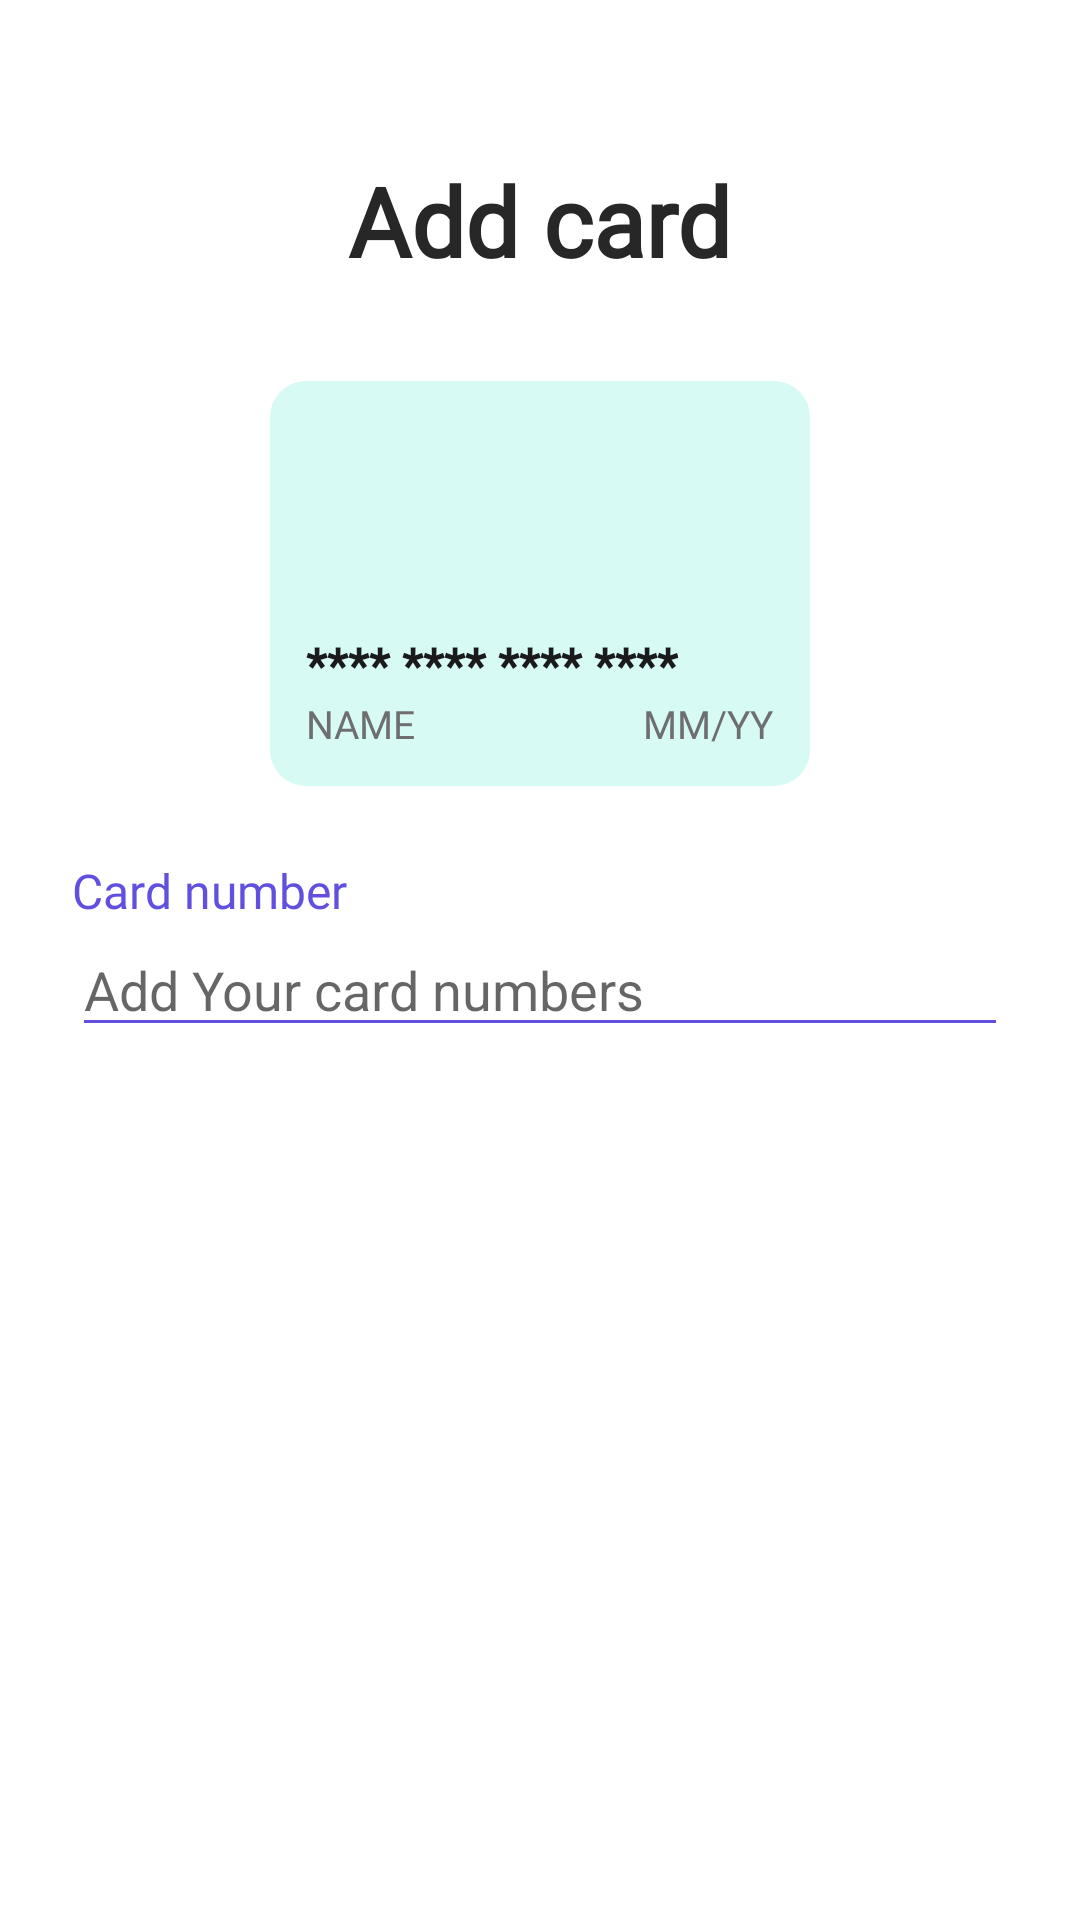

Android layout source for this screen:
<!-- AndroidManifest.xml: application theme Theme.NoAppBar -->
<!-- res/layout/dialog_profile_add_card.xml -->
<?xml version="1.0" encoding="utf-8"?>
<androidx.constraintlayout.widget.ConstraintLayout xmlns:android="http://schemas.android.com/apk/res/android"
    xmlns:app="http://schemas.android.com/apk/res-auto"
    android:layout_width="match_parent"
    android:layout_height="match_parent"
    android:layout_marginBottom="32dp">

    <ImageView
        android:id="@+id/dialogPill"
        android:layout_width="50dp"
        android:layout_height="6dp"
        android:layout_marginBottom="30dp"
        android:src="@drawable/bg_rounded_rect_sm_borderless"
        app:layout_constraintEnd_toEndOf="parent"
        app:layout_constraintStart_toStartOf="parent"
        app:layout_constraintTop_toTopOf="parent" />

    <androidx.constraintlayout.widget.ConstraintLayout
        android:id="@+id/dialogLayout"
        android:layout_width="match_parent"
        android:layout_height="match_parent"
        android:layout_marginTop="20dp"
        android:background="@drawable/bg_dialog_rounded_top"
        app:layout_constraintTop_toBottomOf="@id/dialogPill">

        <TextView
            android:id="@+id/addCardTitle"
            style="@style/H2"
            android:layout_width="wrap_content"
            android:layout_height="wrap_content"
            android:layout_marginTop="32dp"
            android:text="@string/common.addCard"
            app:layout_constraintEnd_toEndOf="parent"
            app:layout_constraintStart_toStartOf="parent"
            app:layout_constraintTop_toTopOf="parent" />

        <FrameLayout
            android:id="@+id/cardContainerFront"
            android:layout_width="match_parent"
            android:layout_height="wrap_content"
            app:layout_constraintEnd_toEndOf="parent"
            app:layout_constraintStart_toStartOf="parent"
            app:layout_constraintTop_toBottomOf="@id/addCardTitle">

            <include
                android:id="@+id/cardContainerFrontSide"
                layout="@layout/item_card_frontside"
                android:layout_width="match_parent"
                android:layout_height="match_parent" />
        </FrameLayout>

        <FrameLayout
            android:id="@+id/cardContainerBack"
            android:layout_width="match_parent"
            android:layout_height="wrap_content"
            android:visibility="invisible"
            app:layout_constraintEnd_toEndOf="parent"
            app:layout_constraintStart_toStartOf="parent"
            app:layout_constraintTop_toBottomOf="@id/addCardTitle">

            <include
                android:id="@+id/cardContainerBackside"
                layout="@layout/item_card_backside"
                android:layout_width="match_parent"
                android:layout_height="match_parent" />
        </FrameLayout>

        <TextView
            android:id="@+id/textInputLabel"
            style="@style/H4.Grey"
            android:layout_width="wrap_content"
            android:layout_height="wrap_content"
            android:layout_marginStart="24dp"
            android:layout_marginTop="24dp"
            android:text="@string/addCardDialog.cardNumberLabel"
            android:textColor="@color/accentPurple"
            app:layout_constraintStart_toStartOf="parent"
            app:layout_constraintTop_toBottomOf="@id/cardContainerFront" />

        <EditText
            android:id="@+id/addCardNumberTextEdit"
            style="@style/RegularTextInputStyle"
            android:layout_width="match_parent"
            android:layout_height="wrap_content"
            android:layout_marginHorizontal="24dp"
            android:layout_marginBottom="32dp"
            android:hint="@string/addCardDialog.addYourCardNumbers"
            android:inputType="phone"
            android:maxLength="19"
            android:nextFocusDown="@id/addCardNameTextEdit"
            android:textColorHighlight="@color/accentPurple"
            app:layout_constraintTop_toBottomOf="@id/textInputLabel" />

        <EditText
            android:id="@+id/addCardNameTextEdit"
            style="@style/RegularTextInputStyle"
            android:layout_width="match_parent"
            android:layout_height="wrap_content"
            android:layout_marginHorizontal="24dp"
            android:layout_marginBottom="32dp"
            android:hint="@string/addCardDialog.nameOnCard"
            android:inputType="text"
            android:nextFocusDown="@id/addCardExpDateTextEdit"
            android:textColorHighlight="@color/accentPurple"
            android:visibility="gone"
            app:layout_constraintTop_toBottomOf="@id/textInputLabel" />

        <EditText
            android:id="@+id/addCardExpDateTextEdit"
            style="@style/RegularTextInputStyle"
            android:layout_width="match_parent"
            android:layout_height="wrap_content"
            android:layout_marginHorizontal="24dp"
            android:layout_marginBottom="32dp"
            android:hint="@string/addCardDialog.cardExpiration"
            android:inputType="number"
            android:maxLength="5"
            android:nextFocusDown="@id/addCardSecurityTextEdit"
            android:textColorHighlight="@color/accentPurple"
            android:visibility="gone"
            app:layout_constraintTop_toBottomOf="@id/textInputLabel" />

        <EditText
            android:id="@+id/addCardSecurityTextEdit"
            style="@style/RegularTextInputStyle"
            android:layout_width="match_parent"
            android:layout_height="wrap_content"
            android:layout_marginHorizontal="24dp"
            android:layout_marginBottom="32dp"
            android:hint="@string/addCardDialog.securityCode"
            android:inputType="number"
            android:maxLength="3"
            android:textColorHighlight="@color/accentPurple"
            android:visibility="gone"
            app:layout_constraintTop_toBottomOf="@id/textInputLabel" />

    </androidx.constraintlayout.widget.ConstraintLayout>

</androidx.constraintlayout.widget.ConstraintLayout>
<!-- res/layout/item_card_frontside.xml (included above) -->
<?xml version="1.0" encoding="utf-8"?>
<androidx.constraintlayout.widget.ConstraintLayout xmlns:android="http://schemas.android.com/apk/res/android"
    android:layout_width="match_parent"
    android:layout_height="match_parent"
    xmlns:app="http://schemas.android.com/apk/res-auto">

    <View
        android:id="@+id/cardContainer"
        android:layout_width="match_parent"
        android:layout_height="135dp"
        android:layout_marginHorizontal="90dp"
        android:layout_marginTop="32dp"
        android:background="@drawable/bg_rounded_rect_sm_borderless"
        android:backgroundTint="@color/warmGreen"
        app:layout_constraintEnd_toEndOf="parent"
        app:layout_constraintStart_toStartOf="parent"
        app:layout_constraintTop_toTopOf="parent" />

    <ImageView
        android:id="@+id/cardTypeImg"
        android:layout_width="48dp"
        android:layout_height="32dp"
        android:layout_marginStart="12dp"
        android:layout_marginTop="12dp"
        android:src="@drawable/icon_visa"
        android:visibility="gone"
        app:layout_constraintStart_toStartOf="@id/cardContainer"
        app:layout_constraintTop_toTopOf="@id/cardContainer" />

    <TextView
        android:id="@+id/cardTypeTitle"
        style="@style/H4.Grey"
        android:layout_width="wrap_content"
        android:layout_height="wrap_content"
        android:layout_marginTop="12dp"
        android:layout_marginEnd="12dp"
        android:text="VISA"
        android:visibility="gone"
        app:layout_constraintEnd_toEndOf="@id/cardContainer"
        app:layout_constraintTop_toTopOf="@id/cardContainer" />

    <TextView
        android:id="@+id/cardNumber"
        style="@style/H4.Bold"
        android:layout_width="wrap_content"
        android:layout_height="wrap_content"
        android:layout_marginStart="12dp"
        android:text="**** **** **** ****"
        app:layout_constraintBottom_toTopOf="@id/cardUserName"
        app:layout_constraintStart_toStartOf="@id/cardContainer" />

    <TextView
        android:id="@+id/cardUserName"
        style="@style/CardDetailsSmaller"
        android:layout_width="wrap_content"
        android:layout_height="wrap_content"
        android:layout_marginStart="12dp"
        android:layout_marginBottom="12dp"
        android:text="NAME"
        android:textAllCaps="true"
        app:layout_constraintBottom_toBottomOf="@id/cardContainer"
        app:layout_constraintStart_toStartOf="@id/cardContainer" />

    <TextView
        android:id="@+id/cardExpDate"
        style="@style/CardDetailsSmaller"
        android:layout_width="wrap_content"
        android:layout_height="wrap_content"
        android:layout_marginEnd="12dp"
        android:layout_marginBottom="12dp"
        android:textAllCaps="true"
        android:text="@string/addCardDialog.cardExpDate"
        app:layout_constraintBottom_toBottomOf="@id/cardContainer"
        app:layout_constraintEnd_toEndOf="@id/cardContainer" />

</androidx.constraintlayout.widget.ConstraintLayout>
<!-- res/layout/item_card_backside.xml (included above) -->
<?xml version="1.0" encoding="utf-8"?>
<androidx.constraintlayout.widget.ConstraintLayout xmlns:android="http://schemas.android.com/apk/res/android"
    android:layout_width="match_parent"
    android:layout_height="match_parent"
    xmlns:app="http://schemas.android.com/apk/res-auto">

    <View
        android:id="@+id/cardContainer"
        android:layout_width="match_parent"
        android:layout_height="135dp"
        android:layout_marginHorizontal="90dp"
        android:layout_marginTop="32dp"
        android:background="@drawable/bg_rounded_rect_sm_borderless"
        android:backgroundTint="@color/warmGreen"
        app:layout_constraintEnd_toEndOf="parent"
        app:layout_constraintStart_toStartOf="parent"
        app:layout_constraintTop_toTopOf="parent" />

    <View
        android:id="@+id/cardContainerBacksideLine"
        android:layout_width="match_parent"
        android:layout_height="31dp"
        android:layout_marginHorizontal="90dp"
        android:layout_marginTop="20dp"
        android:background="@color/accentGreen"
        app:layout_constraintEnd_toEndOf="@id/cardContainer"
        app:layout_constraintStart_toStartOf="@id/cardContainer"
        app:layout_constraintTop_toTopOf="@id/cardContainer" />

    <TextView
        android:id="@+id/cardCvv"
        style="@style/CardDetailsSmaller"
        android:layout_width="wrap_content"
        android:layout_height="wrap_content"
        android:layout_marginEnd="12dp"
        android:layout_marginBottom="12dp"
        android:text="@string/common.card.cvv"
        app:layout_constraintBottom_toBottomOf="@id/cardContainer"
        app:layout_constraintEnd_toEndOf="@id/cardContainer" />

</androidx.constraintlayout.widget.ConstraintLayout>
<!-- resources referenced by this layout -->
<resources>
  <color name="accentGreen">#97F2E2</color>
  <color name="accentPurple">#614FE0</color>
  <color name="warmGreen">#D7FAF4</color>
  <!-- drawable bg_dialog_rounded_top (drawable) -->
  <shape xmlns:android="http://schemas.android.com/apk/res/android"
      android:shape="rectangle" >
      <solid android:color="@android:color/white"/>
      <corners android:topLeftRadius="40dp" android:topRightRadius="40dp"/>
  </shape>
  <!-- drawable bg_rounded_rect_sm_borderless (drawable) -->
  <shape xmlns:android="http://schemas.android.com/apk/res/android"
      android:shape="rectangle" >
      <stroke android:width="0dp"/>
      <solid android:color="@android:color/white"/>
      <corners android:radius="12dp"/>
  </shape>
  <string name="addCardDialog.addYourCardNumbers">Add Your card numbers</string>
  <string name="addCardDialog.cardExpDate">MM/YY</string>
  <string name="addCardDialog.cardExpiration">Card expiration date</string>
  <string name="addCardDialog.cardNumberLabel">Card number</string>
  <string name="addCardDialog.nameOnCard">Type the name written on the card</string>
  <string name="addCardDialog.securityCode">Card security code</string>
  <string name="common.addCard">Add card</string>
  <string name="common.card.cvv">CVV</string>
  <style name="CardDetailsSmaller" parent="Raleway">
          <item name="android:textSize">13sp</item>
          <item name="android:textFontWeight">500</item>
          <item name="android:textColor">@color/grayedOutTextColor</item>
      </style>
  <style name="H2" parent="Raleway">
          <item name="android:textSize">32sp</item>
          <item name="font">@font/raleway_bold</item>
          <item name="android:textFontWeight">700</item>
      </style>
  <style name="H4.Bold" parent="Raleway">
          <item name="android:textSize">16sp</item>
          <item name="android:textFontWeight">800</item>
          <item name="android:textColor">@color/darkTextColor</item>
      </style>
  <style name="H4.Grey" parent="Raleway">
          <item name="android:textSize">16sp</item>
          <item name="android:textFontWeight">500</item>
          <item name="android:textColor">@color/grayedOutTextColor</item>
      </style>
  <style name="RegularTextInputStyle" parent="Widget.AppCompat.EditText">
          <item name="android:editTextStyle">@style/H4.Grey</item>
          <item name="android:backgroundTint">@color/accentPurple</item>
          <item name="android:singleLine">true</item>
      </style>
  <style name="Raleway">
          <item name="android:textColor">@color/normalTextColor</item>
          <item name="android:textColorHint">@color/grayedOutTextColor</item>
          <item name="android:fontFamily">@font/raleway</item>
          <item name="fontStyle">normal</item>
          <item name="android:textFontWeight">500</item>
      </style>
  <color name="grayedOutTextColor">#6e6e70</color>
  <color name="darkTextColor">#1a1a1c</color>
  <style name="AppBottomSheetDialogTheme" parent="Theme.Design.Light.BottomSheetDialog">
          <item name="bottomSheetStyle">@style/AppModalStyle</item>
      </style>
  <style name="BaseProgressIndicator" parent="Widget.AppCompat.ProgressBar">
          <item name="colorAccent">@color/accentPurple</item>
      </style>
  <color name="normalTextColor">#272728</color>
  <style name="AppModalStyle" parent="Widget.Design.BottomSheet.Modal">
          <item name="android:windowSoftInputMode">adjustResize</item>
          <item name="android:windowIsFloating">true</item>
          <item name="android:background">@android:color/transparent</item>
      </style>
  <color name="white">#FFFFFFFF</color>
  
      // Added colors
  <color name="black">#FF000000</color>
  <!-- drawable bg_radio_button_selected (drawable) -->
  <?xml version="1.0" encoding="utf-8"?>
  <shape xmlns:android="http://schemas.android.com/apk/res/android">
      <solid android:color="@color/warmPurple" />
      <corners android:radius="12dp" />
  </shape>
  <color name="warmPurple">#D2CEF6</color>
</resources>
